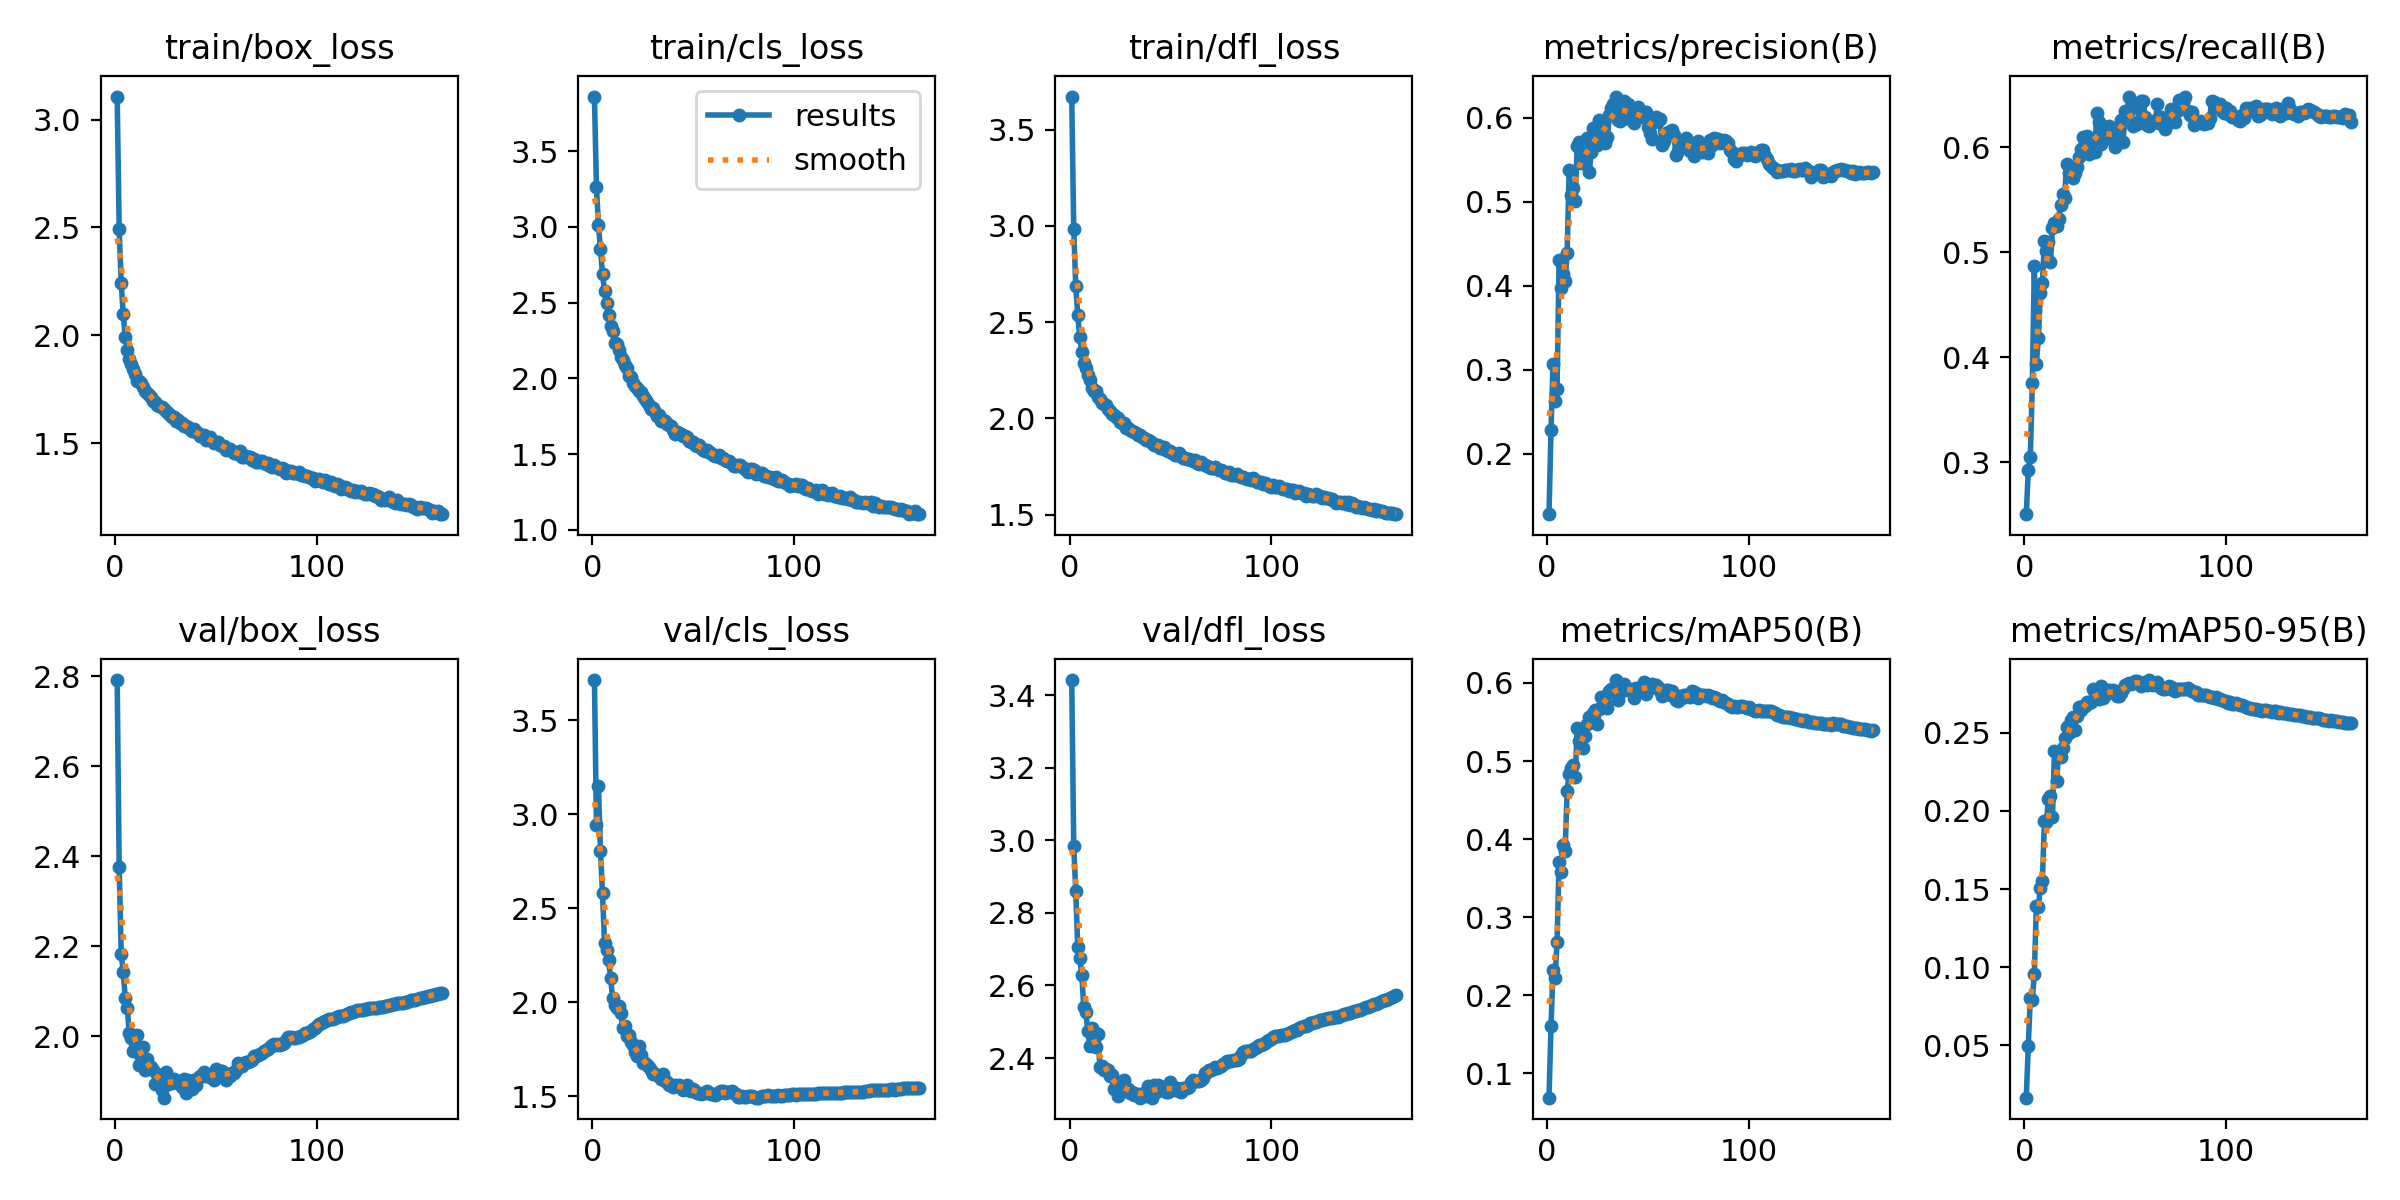

Source data for this figure (header and first rows):
epoch, train/box_loss, train/cls_loss, train/dfl_loss, metrics/precision(B), metrics/recall(B), metrics/mAP50(B), metrics/mAP50-95(B), val/box_loss, val/cls_loss, val/dfl_loss, lr/pg0, lr/pg1, lr/pg2
1, 3.107, 3.861, 3.672, 0.1281, 0.2504, 0.06904, 0.01648, 2.792, 3.714, 3.441, 0.07001, 0.003332, 0.003332
2, 2.493, 3.261, 2.985, 0.2287, 0.292, 0.1605, 0.04974, 2.377, 2.941, 2.984, 0.04, 0.006652, 0.006652
3, 2.241, 3.011, 2.687, 0.3073, 0.3045, 0.2322, 0.08015, 2.183, 3.15, 2.86, 0.009973, 0.009959, 0.009959
4, 2.099, 2.854, 2.535, 0.2623, 0.3751, 0.2219, 0.07905, 2.142, 2.803, 2.706, 0.009941, 0.009941, 0.009941
5, 1.992, 2.688, 2.421, 0.2768, 0.4868, 0.2681, 0.09566, 2.085, 2.579, 2.675, 0.009941, 0.009941, 0.009941
6, 1.933, 2.575, 2.345, 0.4306, 0.3937, 0.3708, 0.1389, 2.063, 2.318, 2.628, 0.009921, 0.009921, 0.009921
7, 1.888, 2.495, 2.289, 0.3975, 0.4182, 0.3585, 0.1388, 2.006, 2.279, 2.54, 0.009901, 0.009901, 0.009901
8, 1.865, 2.419, 2.262, 0.4144, 0.4608, 0.3925, 0.151, 1.995, 2.226, 2.526, 0.009881, 0.009881, 0.009881
9, 1.842, 2.349, 2.225, 0.4054, 0.4707, 0.3848, 0.155, 1.966, 2.131, 2.475, 0.009861, 0.009861, 0.009861
10, 1.821, 2.314, 2.199, 0.4394, 0.5105, 0.4622, 0.1938, 1.984, 2.023, 2.433, 0.009842, 0.009842, 0.009842
11, 1.789, 2.233, 2.159, 0.5381, 0.5014, 0.4831, 0.1933, 2.002, 1.984, 2.482, 0.009822, 0.009822, 0.009822
12, 1.789, 2.229, 2.144, 0.5083, 0.5094, 0.4905, 0.2075, 1.936, 1.972, 2.434, 0.009802, 0.009802, 0.009802
13, 1.781, 2.189, 2.142, 0.516, 0.4905, 0.4949, 0.2097, 1.955, 1.982, 2.43, 0.009782, 0.009782, 0.009782
14, 1.76, 2.143, 2.108, 0.5016, 0.5231, 0.4796, 0.1962, 1.977, 1.944, 2.466, 0.009762, 0.009762, 0.009762
15, 1.744, 2.119, 2.101, 0.5661, 0.5281, 0.5417, 0.2385, 1.924, 1.866, 2.375, 0.009743, 0.009743, 0.009743
16, 1.733, 2.091, 2.082, 0.5713, 0.5251, 0.5258, 0.2194, 1.949, 1.875, 2.377, 0.009723, 0.009723, 0.009723
17, 1.721, 2.065, 2.075, 0.5467, 0.5319, 0.5334, 0.2355, 1.935, 1.822, 2.366, 0.009703, 0.009703, 0.009703
18, 1.714, 2.013, 2.067, 0.5487, 0.5447, 0.5172, 0.2348, 1.932, 1.827, 2.371, 0.009683, 0.009683, 0.009683
19, 1.696, 2.011, 2.049, 0.5575, 0.5553, 0.5314, 0.2402, 1.926, 1.789, 2.368, 0.009663, 0.009663, 0.009663
20, 1.69, 1.971, 2.038, 0.5763, 0.5518, 0.5477, 0.2464, 1.895, 1.771, 2.35, 0.009644, 0.009644, 0.009644
21, 1.679, 1.951, 2.021, 0.5359, 0.5845, 0.5562, 0.2535, 1.915, 1.734, 2.352, 0.009624, 0.009624, 0.009624
22, 1.672, 1.935, 2.019, 0.5594, 0.5752, 0.5504, 0.2498, 1.911, 1.716, 2.315, 0.009604, 0.009604, 0.009604
23, 1.669, 1.917, 2.006, 0.5876, 0.5731, 0.5612, 0.2585, 1.881, 1.767, 2.323, 0.009584, 0.009584, 0.009584
24, 1.657, 1.91, 2.002, 0.5772, 0.5707, 0.5652, 0.2602, 1.863, 1.723, 2.296, 0.009564, 0.009564, 0.009564
25, 1.647, 1.885, 1.981, 0.5676, 0.5755, 0.548, 0.2515, 1.92, 1.678, 2.335, 0.009545, 0.009545, 0.009545
26, 1.639, 1.863, 1.978, 0.5972, 0.5815, 0.5662, 0.2608, 1.894, 1.678, 2.319, 0.009525, 0.009525, 0.009525
27, 1.631, 1.841, 1.974, 0.5916, 0.5908, 0.5817, 0.2667, 1.901, 1.668, 2.34, 0.009505, 0.009505, 0.009505
28, 1.621, 1.822, 1.952, 0.5749, 0.5985, 0.5791, 0.2644, 1.896, 1.654, 2.311, 0.009485, 0.009485, 0.009485
29, 1.619, 1.801, 1.95, 0.5702, 0.6095, 0.5738, 0.2675, 1.905, 1.643, 2.316, 0.009465, 0.009465, 0.009465
30, 1.604, 1.803, 1.938, 0.5768, 0.604, 0.5684, 0.2674, 1.899, 1.617, 2.305, 0.009446, 0.009446, 0.009446
31, 1.607, 1.779, 1.936, 0.6034, 0.6104, 0.5901, 0.27, 1.899, 1.622, 2.307, 0.009426, 0.009426, 0.009426
32, 1.595, 1.748, 1.927, 0.6118, 0.5939, 0.5924, 0.2689, 1.894, 1.614, 2.299, 0.009406, 0.009406, 0.009406
33, 1.592, 1.758, 1.924, 0.6162, 0.5976, 0.5889, 0.2698, 1.887, 1.609, 2.302, 0.009386, 0.009386, 0.009386
34, 1.58, 1.72, 1.912, 0.6255, 0.6003, 0.6036, 0.278, 1.905, 1.59, 2.3, 0.009366, 0.009366, 0.009366
35, 1.58, 1.722, 1.915, 0.5969, 0.596, 0.5786, 0.2746, 1.873, 1.617, 2.291, 0.009347, 0.009347, 0.009347
36, 1.576, 1.716, 1.902, 0.5966, 0.6331, 0.5967, 0.2756, 1.902, 1.581, 2.301, 0.009327, 0.009327, 0.009327
37, 1.564, 1.701, 1.897, 0.6191, 0.6242, 0.5901, 0.2714, 1.898, 1.574, 2.305, 0.009307, 0.009307, 0.009307
38, 1.558, 1.691, 1.888, 0.6201, 0.6034, 0.5992, 0.2801, 1.882, 1.562, 2.295, 0.009287, 0.009287, 0.009287
39, 1.564, 1.689, 1.889, 0.5997, 0.6152, 0.5918, 0.2723, 1.902, 1.56, 2.323, 0.009267, 0.009267, 0.009267
40, 1.552, 1.661, 1.883, 0.6165, 0.6151, 0.5917, 0.2741, 1.891, 1.551, 2.319, 0.009248, 0.009248, 0.009248
41, 1.547, 1.635, 1.87, 0.5982, 0.6109, 0.5907, 0.2772, 1.906, 1.559, 2.291, 0.009228, 0.009228, 0.009228
42, 1.534, 1.643, 1.863, 0.612, 0.6207, 0.5918, 0.2778, 1.911, 1.555, 2.325, 0.009208, 0.009208, 0.009208
43, 1.533, 1.639, 1.86, 0.5937, 0.6123, 0.5804, 0.2765, 1.912, 1.559, 2.306, 0.009188, 0.009188, 0.009188
44, 1.536, 1.633, 1.861, 0.6061, 0.6072, 0.5931, 0.2777, 1.921, 1.553, 2.326, 0.009168, 0.009168, 0.009168
45, 1.513, 1.616, 1.844, 0.6129, 0.6004, 0.5937, 0.2757, 1.911, 1.536, 2.312, 0.009149, 0.009149, 0.009149
46, 1.52, 1.618, 1.848, 0.6017, 0.6118, 0.5927, 0.2737, 1.91, 1.549, 2.32, 0.009129, 0.009129, 0.009129
47, 1.526, 1.61, 1.852, 0.6023, 0.6172, 0.5903, 0.2733, 1.909, 1.561, 2.321, 0.009109, 0.009109, 0.009109
48, 1.51, 1.59, 1.833, 0.6075, 0.6259, 0.6017, 0.2757, 1.911, 1.533, 2.306, 0.009089, 0.009089, 0.009089
49, 1.5, 1.581, 1.83, 0.6072, 0.605, 0.5854, 0.2778, 1.902, 1.529, 2.306, 0.009069, 0.009069, 0.009069
50, 1.504, 1.579, 1.829, 0.5896, 0.6348, 0.5945, 0.2809, 1.927, 1.542, 2.334, 0.00905, 0.00905, 0.00905
51, 1.506, 1.563, 1.82, 0.5822, 0.6318, 0.5936, 0.2811, 1.916, 1.528, 2.317, 0.00903, 0.00903, 0.00903
52, 1.49, 1.552, 1.811, 0.5752, 0.6485, 0.5985, 0.2818, 1.922, 1.52, 2.312, 0.00901, 0.00901, 0.00901
53, 1.487, 1.56, 1.81, 0.5951, 0.6372, 0.5964, 0.2815, 1.922, 1.518, 2.319, 0.00899, 0.00899, 0.00899
54, 1.487, 1.541, 1.819, 0.6009, 0.6208, 0.5973, 0.2821, 1.909, 1.512, 2.308, 0.00897, 0.00897, 0.00897
55, 1.469, 1.528, 1.804, 0.5967, 0.623, 0.5952, 0.2832, 1.903, 1.518, 2.305, 0.008951, 0.008951, 0.008951
56, 1.472, 1.518, 1.793, 0.5986, 0.622, 0.5891, 0.2835, 1.916, 1.516, 2.318, 0.008931, 0.008931, 0.008931
57, 1.473, 1.529, 1.795, 0.5674, 0.6376, 0.5838, 0.2823, 1.912, 1.527, 2.316, 0.008911, 0.008911, 0.008911
58, 1.466, 1.516, 1.789, 0.573, 0.6441, 0.5897, 0.28, 1.918, 1.519, 2.318, 0.008891, 0.008891, 0.008891
59, 1.455, 1.508, 1.787, 0.577, 0.6446, 0.5912, 0.2818, 1.918, 1.515, 2.321, 0.008871, 0.008871, 0.008871
60, 1.454, 1.495, 1.786, 0.5838, 0.629, 0.5911, 0.2826, 1.926, 1.514, 2.334, 0.008852, 0.008852, 0.008852
... 102 more rows
